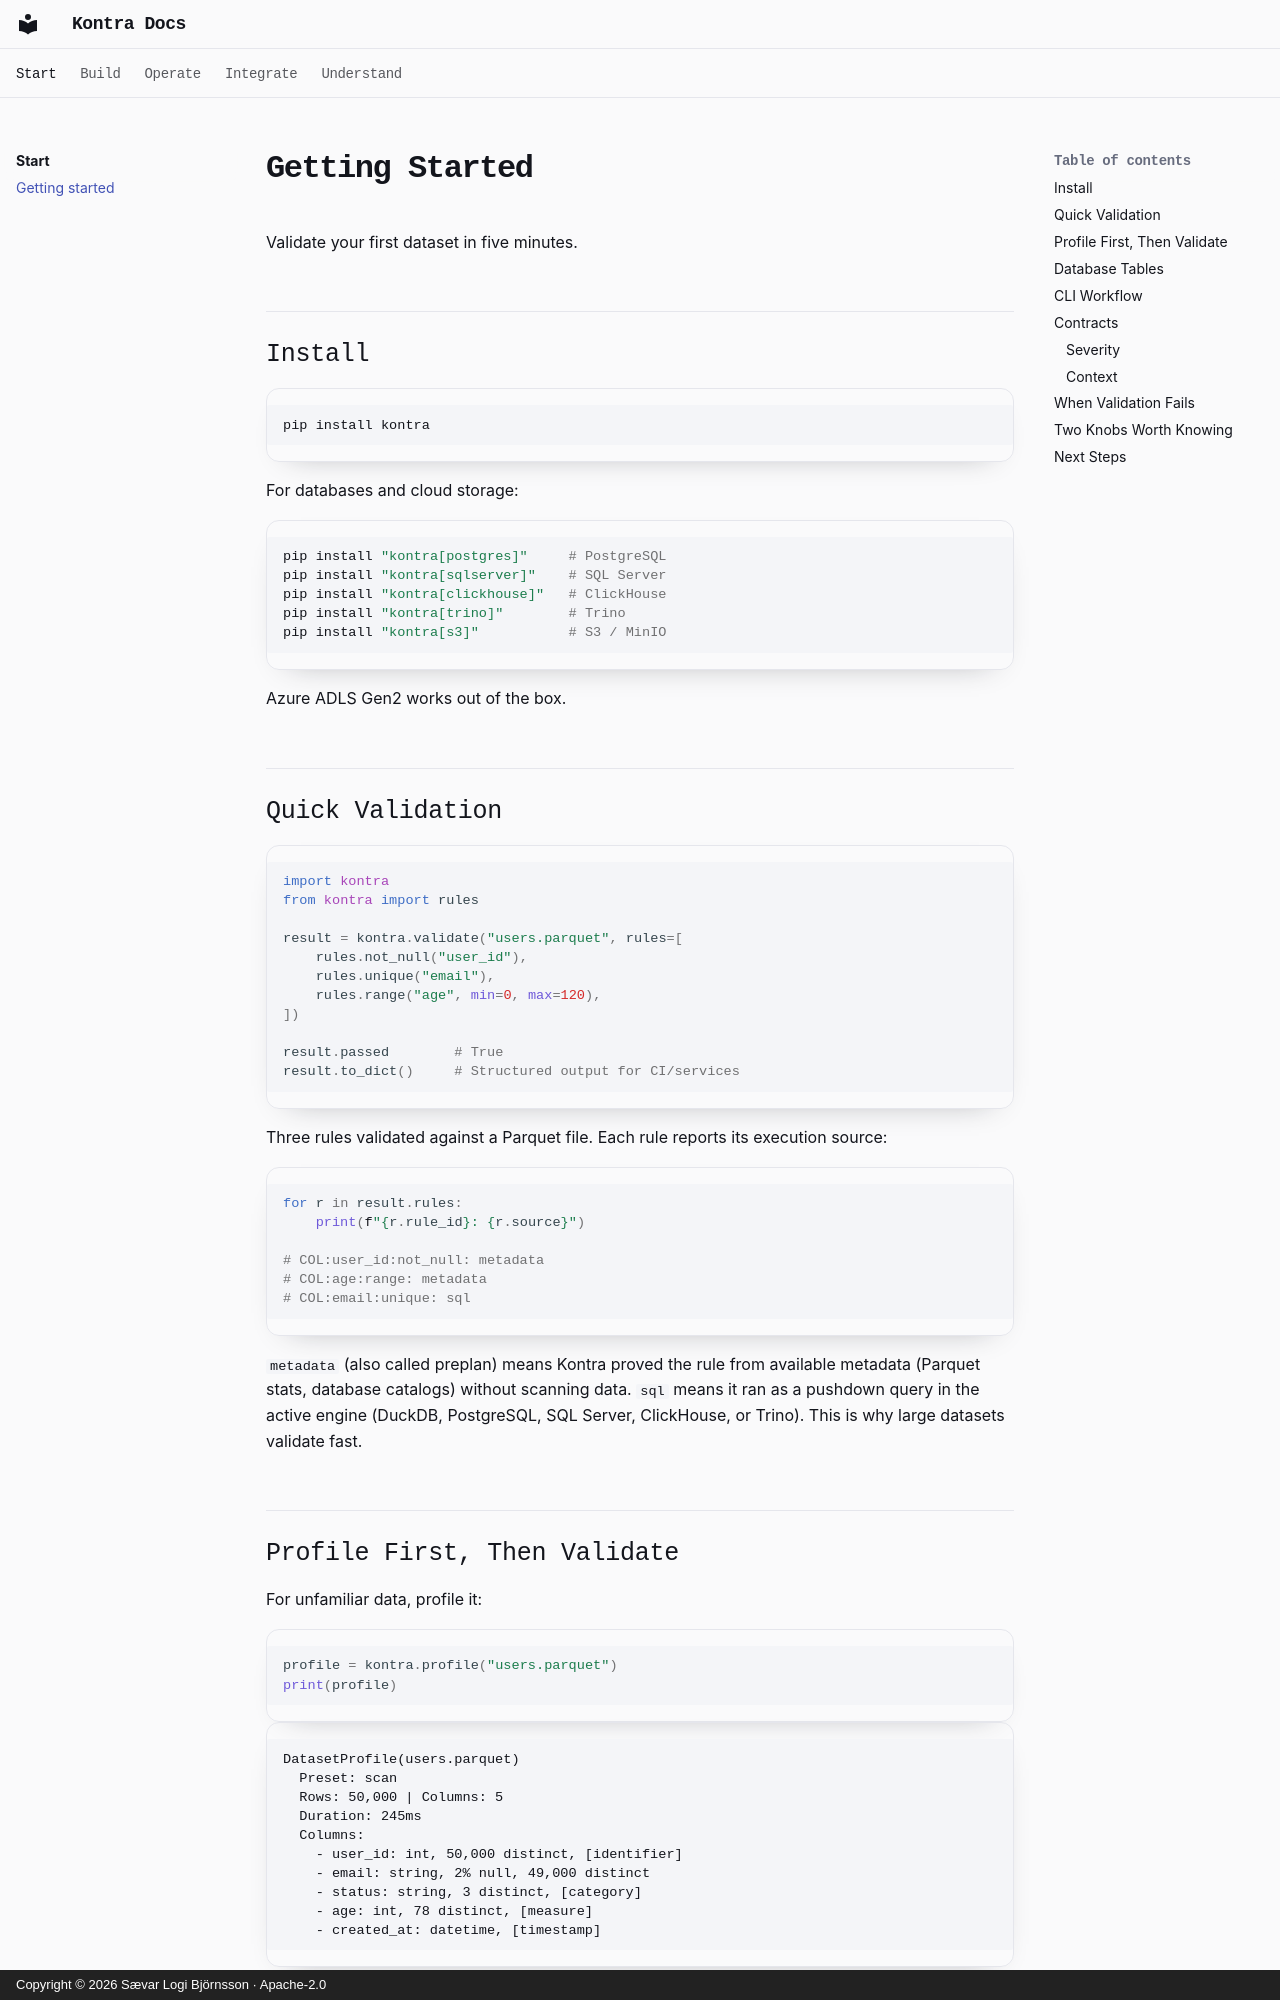

repository: Saevarl/Kontra · page: getting-started/index.html · generator: mkdocs · copyright: Copyright © 2026 Sævar Logi Björnsson · Apache-2.0

# Getting Started

Validate your first dataset in five minutes.

## Install

```bash
pip install kontra
```

For databases and cloud storage:
```bash
pip install "kontra[postgres]"     # PostgreSQL
pip install "kontra[sqlserver]"    # SQL Server
pip install "kontra[clickhouse]"   # ClickHouse
pip install "kontra[trino]"        # Trino
pip install "kontra[s3]"           # S3 / MinIO
```

Azure ADLS Gen2 works out of the box.

## Quick Validation

```python
import kontra
from kontra import rules

result = kontra.validate("users.parquet", rules=[
    rules.not_null("user_id"),
    rules.unique("email"),
    rules.range("age", min=0, max=120),
])

result.passed        # True
result.to_dict()     # Structured output for CI/services
```

Three rules validated against a Parquet file. Each rule reports its execution source:

```python
for r in result.rules:
    print(f"{r.rule_id}: {r.source}")

# COL:user_id:not_null: metadata
# COL:age:range: metadata
# COL:email:unique: sql
```

`metadata` (also called preplan) means Kontra proved the rule from available metadata (Parquet stats, database catalogs) without scanning data. `sql` means it ran as a pushdown query in the active engine (DuckDB, PostgreSQL, SQL Server, ClickHouse, or Trino). This is why large datasets validate fast.
